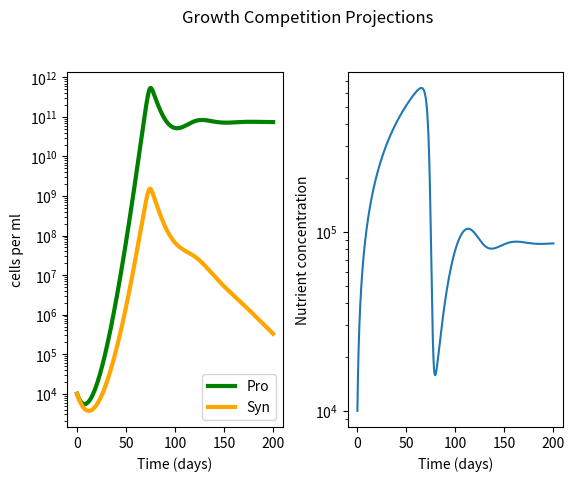

This chart was generated by the following Python code:
#!/usr/bin/env python3
# -*- coding: utf-8 -*-
"""
name:   no_HOOH_Qns.py 

location: /Users/<user>/Documents/Talmy_research/Zinser_lab/Projects/Competitions/Pro_vs_Syn/src

Goal: 
    Compete Pro and Syn on one nutrient N
    Pro to have higher affinity for N (as well as usage perhaps) than Syn
    Pro dies from HOOH and SYn detoxes only for itselfc

@author: dkm




"""


import pandas as pd
import numpy as np
import matplotlib.pyplot as plt
from scipy import *
from scipy.integrate import odeint





################################

# model 

###################################

'''
plankton = (max growth rate)(nutient concentration)/michelis-mention constant) + (nutrinet concentration) (Population size) 
nutrients = (Supply of nutrient) - (max growth rate)(nutient concentration)/michelis-mention constant) + (nutrinet concentration)


k1 (p or s) = alpha (per day rate)
k2 = vmax (per day rate)
P = Prochlorococcus abundance (cells/ml)
S = Synechococcys abundance (cells/ml)
N = nutrient concetration (nM conentration per ml)


muP = (k2 * N /( (k2/k1p) + N) )
muS = (k2 * N /( (k2/k1s) + N) )
dPdt = P * muP 
dSdt = S * muS  
dNdt = supply - (muP * P) - (muS *S)


'''
#####################
# Set UP
######################


step = 0.01
ndays = 200
mtimes = np.linspace(0,ndays,int(ndays/step))

#initial values 
P0 = 1e4
S0 = 1e4
N0 = 1.0e4        #nM 
inits = (P0,S0,N0)

#parameters

k1p =  0.000003     #Pro alpha
k1s =  0.000002      #Syn alpha 
k2 =  0.88    #Vmax    shared for P and S here
dp = 0.2   #pro delta
ds =  0.2   #syn delta
params = [k1p,k1s,k2,dp,ds]
#params = list(zip(k1s,k2s,kdams))



#empty arrays 
P = np.array([])
S  = np.array([])
N = np.array([])
y = [P,S,N]


#function set up for ode int


def comp(y,t,params):
    k1p,k1s,k2,dp,ds = params[0], params[1], params[2],params[3],params[4]
    P,S,N = y[0],y[1],y[2]
    Nsupply = N0
    Qnp = (9.4e-15*(1/(14.0))*1e+9)  #Nitrogen Quota for Pro from Bertillison? 
    Qns = (20.0e-15*(1/(14.0))*1e+9)  #Nitrogen Quota for Syn from Bertillison? 
    muP = (k2 * N /( (k2/k1p) + N) )
    muS = (k2 * N /( (k2/k1s) + N) )
    dPdt = P * muP - (dp *P)
    dSdt = S * muS - (ds *S)
    dNdt = Nsupply - (muP * P * Qnp) - (muS * S * Qns)
    print(dNdt)
    return [dPdt,dSdt,dNdt]

#solve ODEs via odeint
competition  = odeint(comp, inits, mtimes, args = (params,))

#redefine where P and N are in returned matrix from ode int
Ps = competition[:,0]
Ss = competition[:,1]
Ns = competition[:,2]



#####################################

#  Graphing

#####################################



fig, (ax1, ax2) = plt.subplots(1, 2)
fig.suptitle('Growth Competition Projections')
plt.subplots_adjust(wspace = 0.3, top = 0.85)


ax1.plot(mtimes, Ps , linewidth = 3, color = 'g', label = 'Pro') #label = 'Pro k1 =' + str(k1p))
ax1.plot(mtimes, Ss , linewidth = 3, color = 'orange', label = 'Syn') #label = 'Syn k1 =' + str(k1s))
ax1.set(xlabel='Time (days)', ylabel='cells per ml')

ax2.plot(mtimes, Ns, label = "Nutrient Concentration over time")
ax2.set(xlabel='Time (days)', ylabel='Nutrient concentration')

ax1.semilogy()
ax2.semilogy()

ax1.legend(loc = 'lower right')

plt.show()








